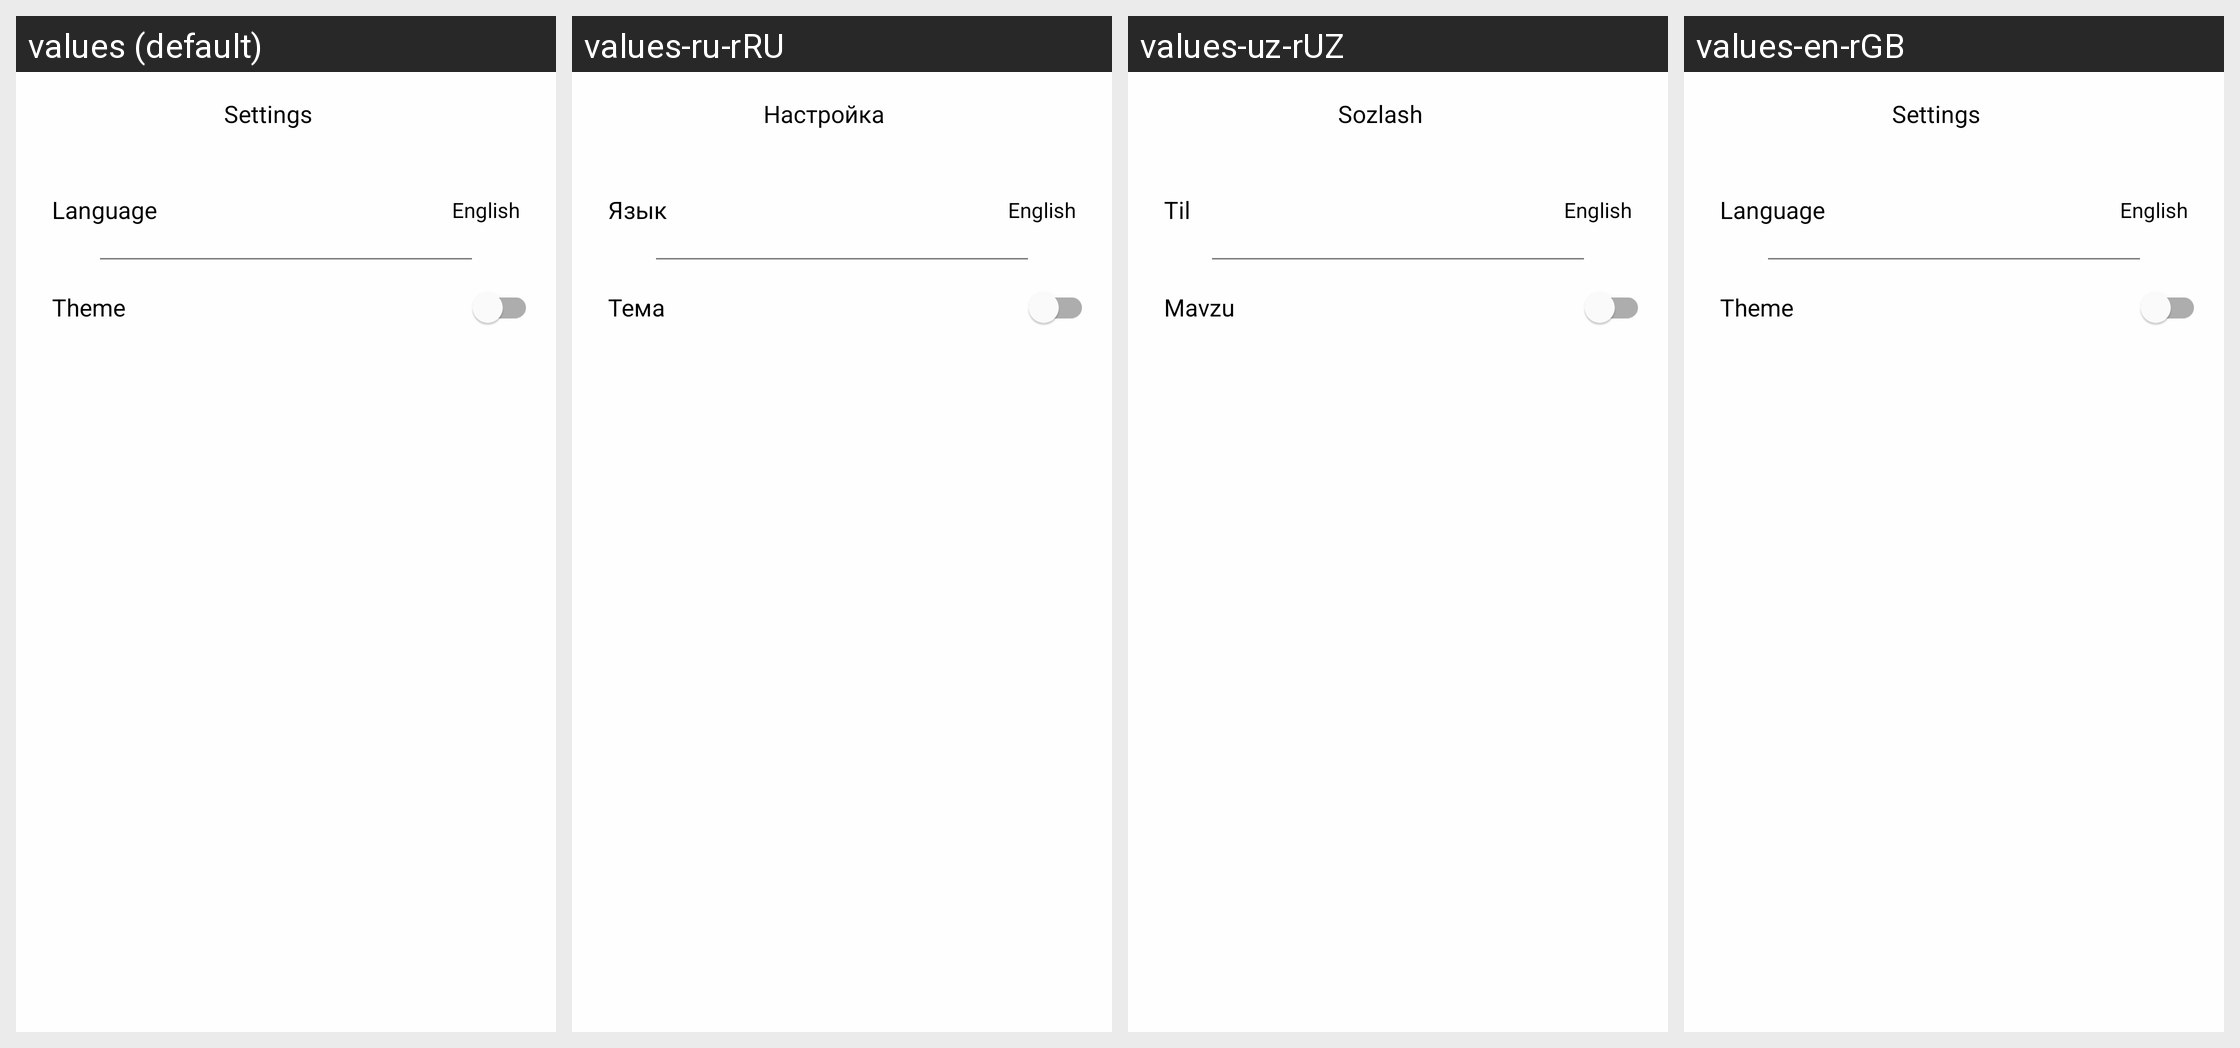

Strings drawn on this Android screen and how each of the app's shown locales translates them:
Android screen res/layout/screen_settings.xml rendered under 4 locales, left to right: values (default), values-ru-rRU, values-uz-rUZ, values-en-rGB. Device: Nexus 5 (rendered at 1080×1920; each locale shown at half size, 540×960, under a caption strip naming it); theme Theme.TestApp.
Strings drawn on this screen, with the default value and each locale's value (text and hints the layout hard-codes, and strings that could not be matched under every locale, appear in the picture but are not listed):

settings
  values: Settings
  values-ru-rRU: Настройка
  values-uz-rUZ: Sozlash
  values-en-rGB: Settings

language
  values: Language
  values-ru-rRU: Язык
  values-uz-rUZ: Til
  values-en-rGB: Language

theme
  values: Theme
  values-ru-rRU: Тема
  values-uz-rUZ: Mavzu
  values-en-rGB: Theme
